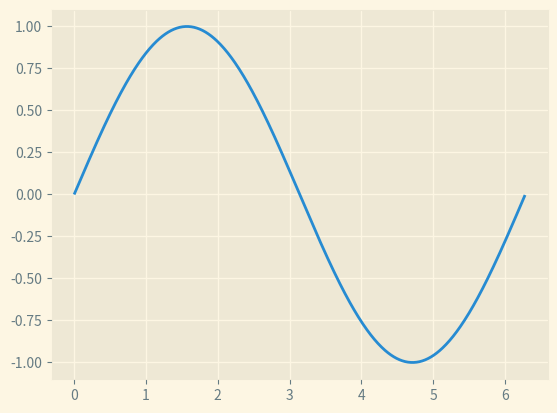

Write Python code to recreate this figure.
# -*- coding: utf-8 -*-
"""
Created on Mon Aug 30 00:03:38 2021

[redacted]
"""


import numpy as np
import matplotlib.pyplot as plt
from matplotlib.animation import FuncAnimation
FPS = 30
plt.style.use('Solarize_Light2')

fig, ax = plt.subplots()

x = np.arange(0, 2*np.pi, 0.01)
line, = ax.plot(x, np.sin(x))


def animate(i):
    line.set_ydata(np.sin(x+i/50))  # update the data.
    #return line,
    return()


ani = FuncAnimation(fig, animate, interval=1000/FPS, 
                    blit=True)

# To save the animation, use e.g.
#
#ani.save("movie.mp4")
#
# or
#
# writer = animation.FFMpegWriter(
#     fps=15, metadata=dict(artist='Me'), bitrate=1800)
# ani.save("movie.mp4", writer=writer)

plt.show()